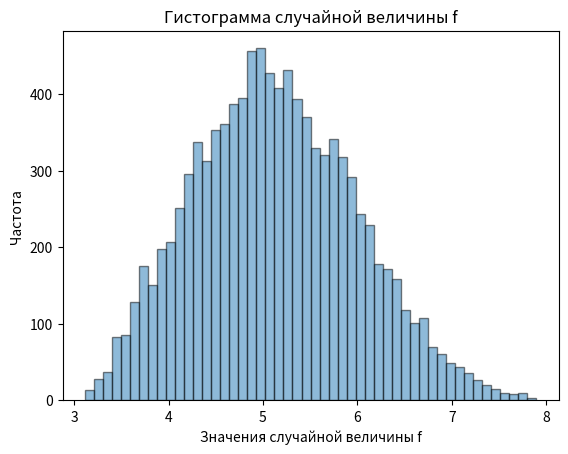

The script that saved this image:
import numpy as np
import matplotlib.pyplot as plt

# Генерируем 3 случайные величины ξ, η и γ с равномерным распределением от 0 до 1
xi = np.random.uniform(0, 1, size=10000)
eta = np.random.uniform(0, 1, size=10000)
gamma = np.random.uniform(0, 1, size=10000)

# Вычисляем значение случайной величины f для каждой тройки значений (ξ, η, γ)
f = np.exp(xi) + np.exp(eta) + np.exp(gamma)

# Строим гистограмму значений f
plt.hist(f, bins=50, alpha=0.5, edgecolor='black')
plt.xlabel('Значения случайной величины f')
plt.ylabel('Частота')
plt.title('Гистограмма случайной величины f')
plt.show()
